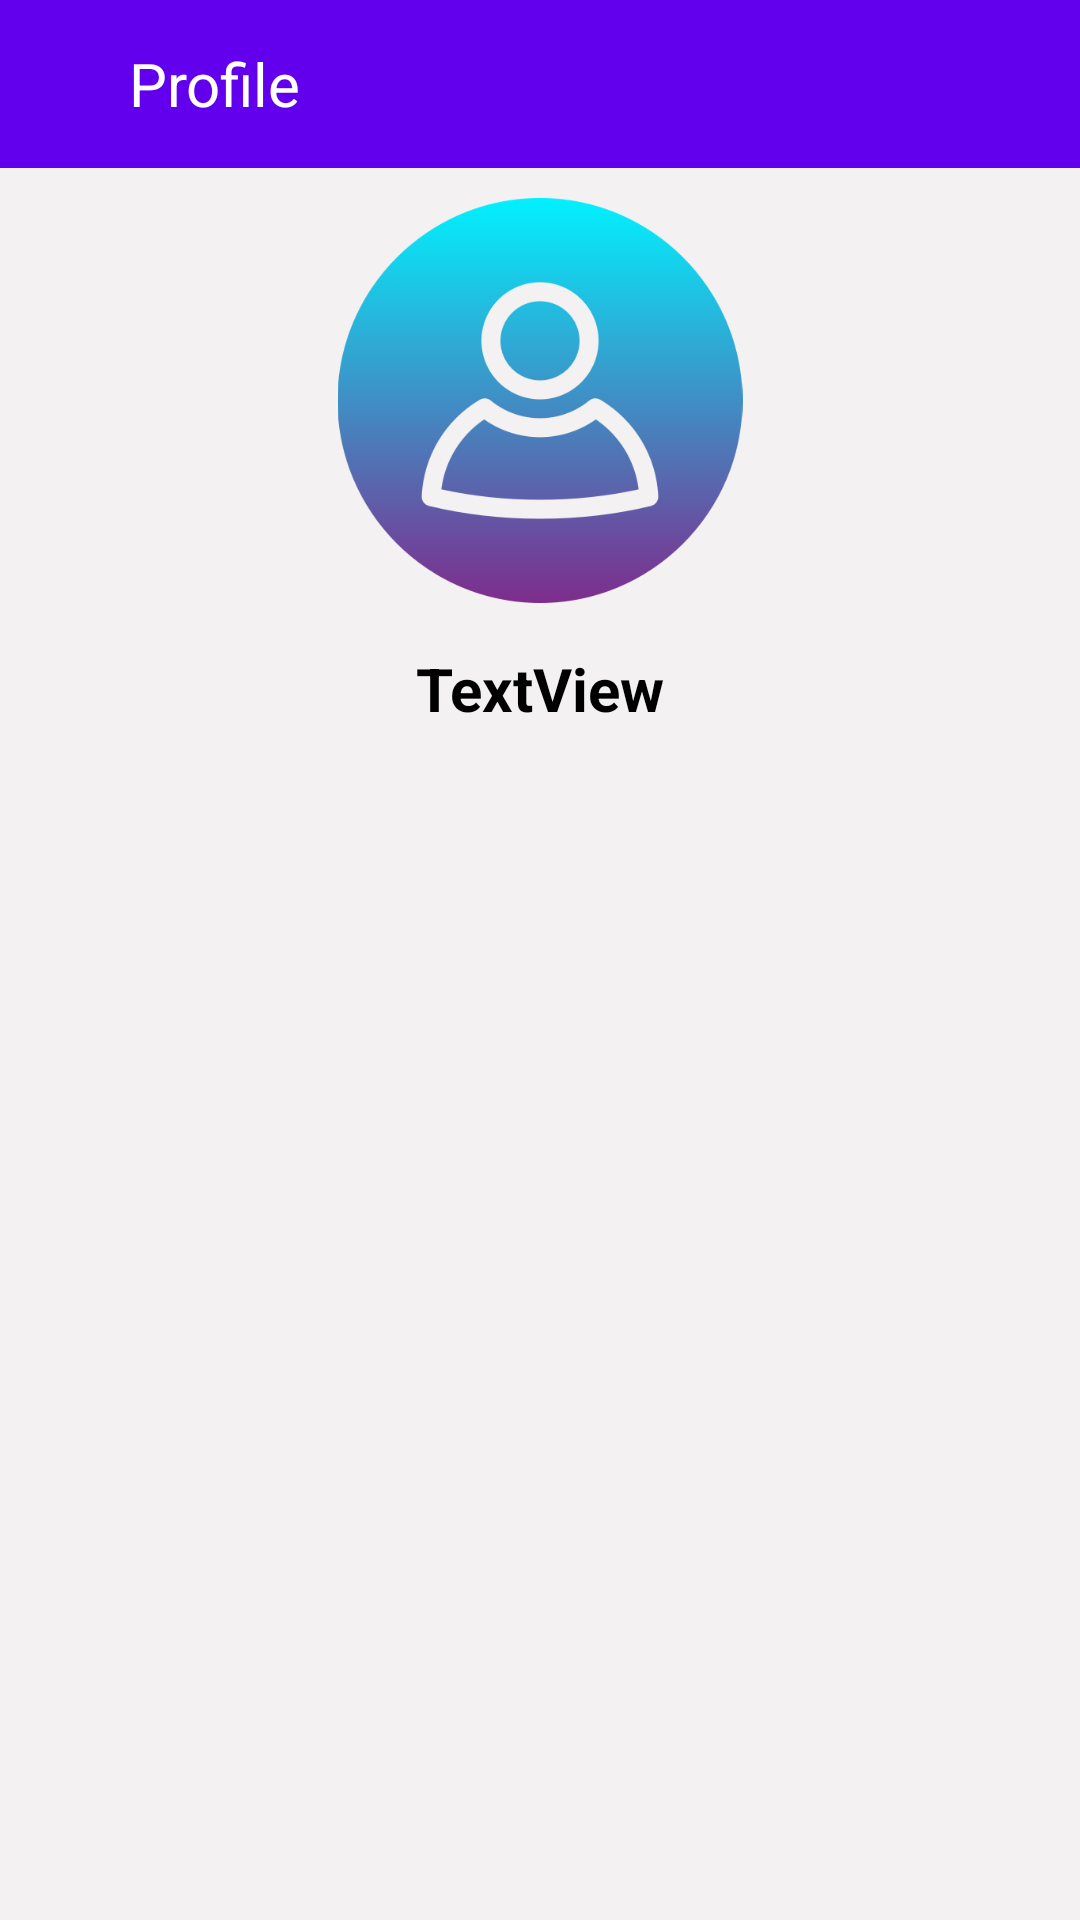

Here is an Android app screen rendered from its layout file. Give the layout XML and the strings, colors and styles it references.
<!-- AndroidManifest.xml: application theme Theme.Lab_Project -->
<!-- res/layout/activity_profile.xml -->
<?xml version="1.0" encoding="utf-8"?>
<LinearLayout xmlns:android="http://schemas.android.com/apk/res/android"
    xmlns:app="http://schemas.android.com/apk/res-auto"
    xmlns:tools="http://schemas.android.com/tools"
    android:id="@+id/profile_layout"
    android:layout_width="match_parent"
    android:layout_height="match_parent"
    android:background="#F3F1F1"
    android:orientation="vertical"
    tools:context=".ProfileActivity">

    <androidx.constraintlayout.widget.ConstraintLayout
        android:layout_width="match_parent"
        android:layout_height="wrap_content"
        android:background="#FFFFFF">

        <androidx.appcompat.widget.Toolbar
            android:id="@+id/profile_toolbar"
            android:layout_width="0dp"
            android:layout_height="wrap_content"
            android:background="#6200EE"
            android:isScrollContainer="true"
            android:minHeight="?attr/actionBarSize"
            android:theme="?attr/actionBarTheme"
            app:layout_constraintEnd_toEndOf="parent"
            app:layout_constraintStart_toStartOf="parent"
            app:layout_constraintTop_toTopOf="@+id/profile_relativeLayout"
            app:subtitleTextColor="#882727"
            app:titleTextColor="#B53E3E" />

        <RelativeLayout
            android:id="@+id/profile_relativeLayout"
            android:layout_width="0dp"
            android:layout_height="0dp"
            android:layout_marginStart="4dp"
            android:layout_marginEnd="7dp"
            app:layout_constraintBottom_toBottomOf="parent"
            app:layout_constraintEnd_toStartOf="@+id/textView22"
            app:layout_constraintStart_toStartOf="parent"
            app:layout_constraintTop_toTopOf="parent">

            <Button
                android:id="@+id/profile_arrowback_button"
                android:layout_width="wrap_content"
                android:layout_height="match_parent"
                android:background="@android:color/transparent"
                android:padding="5dp" />

            <ImageView
                android:id="@+id/profile_arrowback"
                android:layout_width="82dp"
                android:layout_height="match_parent"
                android:padding="10dp"
                app:srcCompat="@drawable/arrow_back" />

        </RelativeLayout>

        <TextView
            android:id="@+id/textView22"
            android:layout_width="233dp"
            android:layout_height="48dp"
            android:layout_marginEnd="84dp"
            android:gravity="center|left"
            android:text="Profile"
            android:textColor="#FFFFFF"
            android:textSize="20sp"
            app:layout_constraintBottom_toBottomOf="parent"
            app:layout_constraintEnd_toEndOf="parent"
            app:layout_constraintStart_toEndOf="@+id/profile_relativeLayout"
            app:layout_constraintTop_toTopOf="parent" />

    </androidx.constraintlayout.widget.ConstraintLayout>

    <ImageView
        android:id="@+id/imageView4"
        android:layout_width="match_parent"
        android:layout_height="155dp"
        android:minHeight="200dp"
        android:padding="10dp"
        app:srcCompat="@drawable/user" />

    <TextView
        android:id="@+id/profile_user_name_textview"
        android:layout_width="match_parent"
        android:layout_height="wrap_content"
        android:gravity="center"
        android:padding="5dp"
        android:text="TextView"
        android:textColor="#000000"
        android:textColorHint="#000000"
        android:textSize="20sp"
        android:textStyle="bold" />

</LinearLayout>
<!-- resources referenced by this layout -->
<resources>
  <!-- drawable user: png bitmap (drawable-v24, 55804 bytes) -->
  <style name="Theme.Lab_Project" parent="Theme.MaterialComponents.DayNight.DarkActionBar">
          
          <item name="colorPrimary">@color/purple_500</item>
          <item name="colorPrimaryVariant">@color/purple_700</item>
          <item name="colorOnPrimary">@color/white</item>
          
          <item name="colorSecondary">@color/teal_200</item>
          <item name="colorSecondaryVariant">@color/teal_700</item>
          <item name="colorOnSecondary">@color/black</item>
          
          <item name="android:statusBarColor" tools:targetApi="l">?attr/colorPrimaryVariant</item>
          
          <item name="windowActionBar">false</item>
          <item name="windowNoTitle">true</item>
      </style>
  <!-- not gathered from this repository: default colours our renderer supplied (Android Studio template values) -->
  <color name="purple_500">#FF6200EE</color>
  <color name="purple_700">#FF3700B3</color>
  <color name="teal_200">#FF03DAC5</color>
  <color name="teal_700">#FF018786</color>
  <color name="black">#FF000000</color>
  <color name="white">#FFFFFFFF</color>
</resources>
